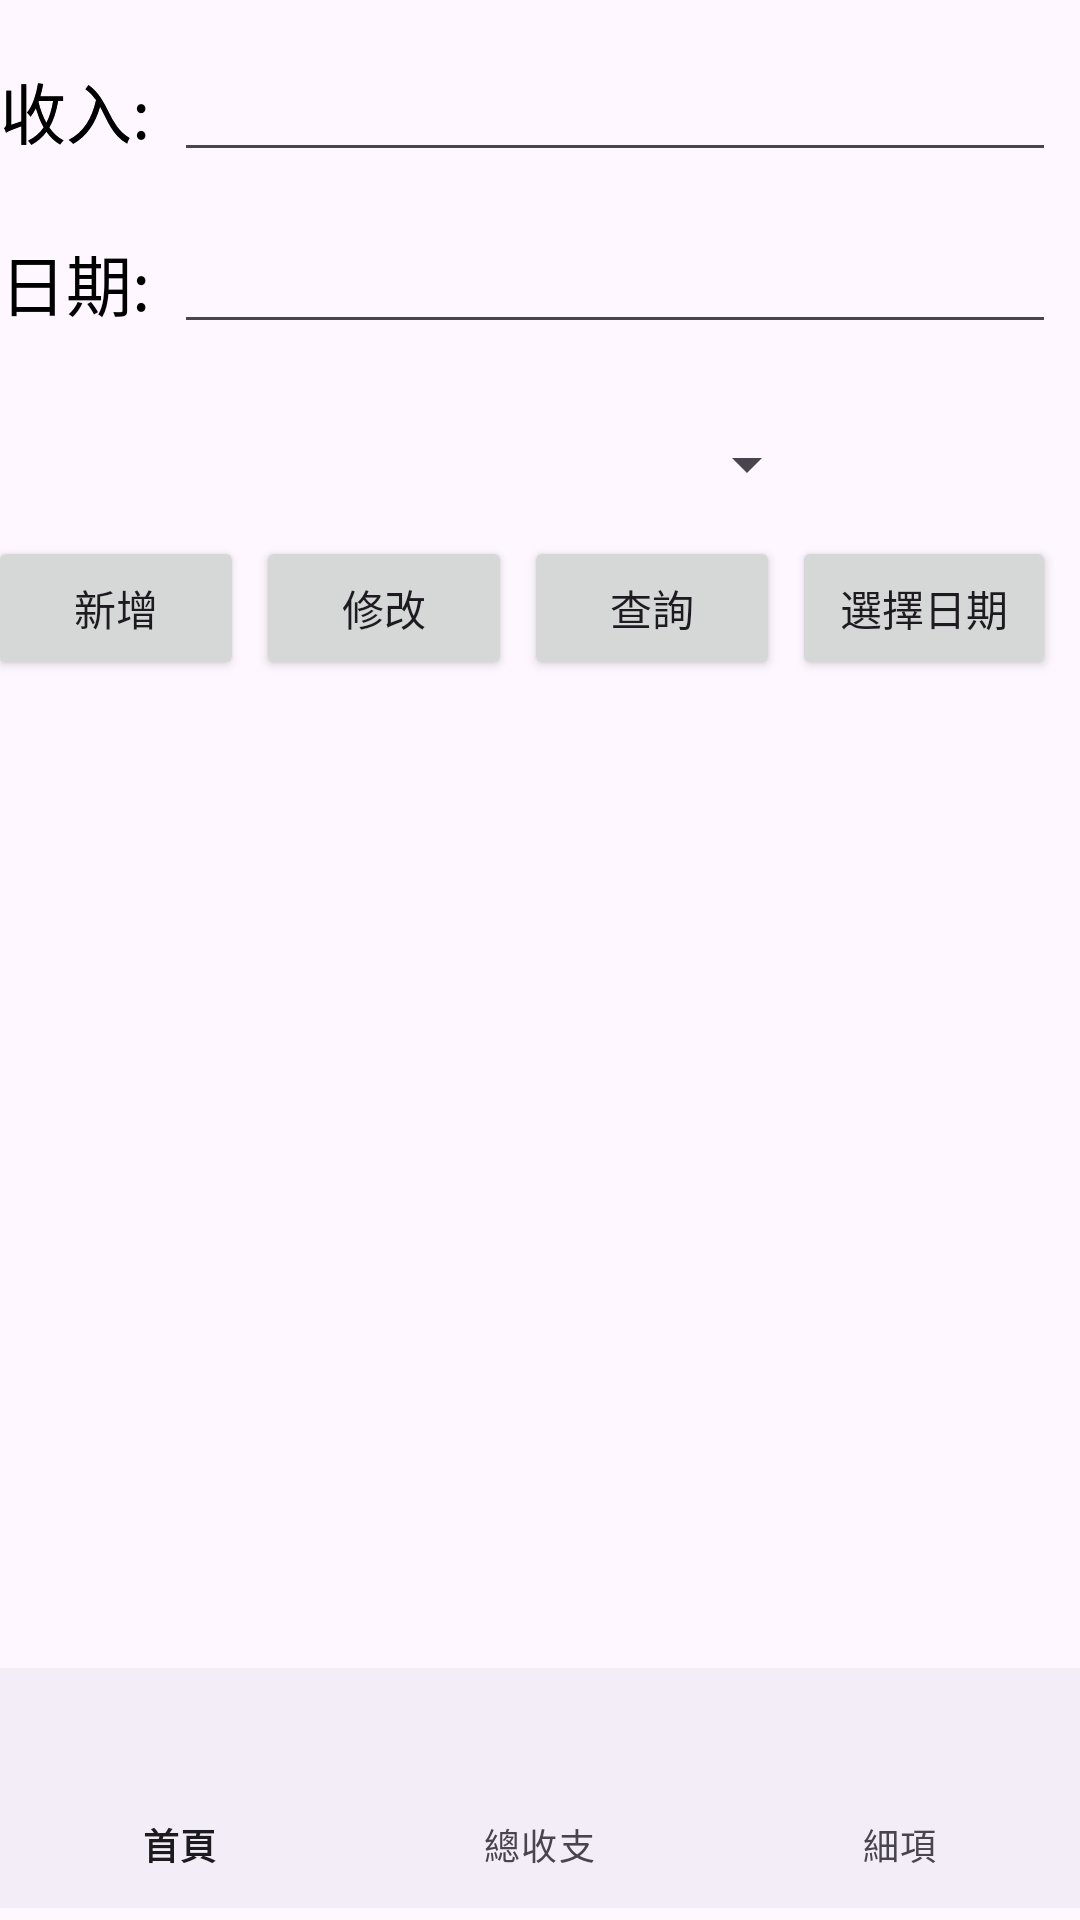

The Android layout XML behind this screen, and the referenced resources:
<!-- AndroidManifest.xml: application theme Theme.TEst -->
<!-- res/layout/activity_main.xml -->
<androidx.constraintlayout.widget.ConstraintLayout xmlns:android="http://schemas.android.com/apk/res/android"
    xmlns:app="http://schemas.android.com/apk/res-auto"
    xmlns:tools="http://schemas.android.com/tools"
    android:layout_width="match_parent"
    android:layout_height="match_parent"
    tools:context=".MainActivity">

    <ListView
        android:id="@+id/listview"
        android:layout_width="402dp"
        android:layout_height="412dp"
        android:layout_marginStart="8dp"
        android:layout_marginEnd="8dp"
        android:layout_marginBottom="72dp"
        app:layout_constraintBottom_toBottomOf="parent"
        app:layout_constraintEnd_toEndOf="parent"
        app:layout_constraintHorizontal_bias="1.0"
        app:layout_constraintStart_toStartOf="parent" />

    <EditText
        android:id="@+id/ed_income"
        android:layout_width="0dp"
        android:layout_height="wrap_content"
        android:layout_marginStart="8dp"
        android:layout_marginTop="16dp"
        android:layout_marginEnd="8dp"
        android:ems="10"
        android:inputType="numberSigned|numberDecimal"
        app:layout_constraintEnd_toEndOf="parent"
        app:layout_constraintStart_toEndOf="@+id/income"
        app:layout_constraintTop_toTopOf="parent"
        tools:ignore="Autofill,LabelFor" />

    <TextView
        android:id="@+id/income"
        android:layout_width="wrap_content"
        android:layout_height="wrap_content"
        android:text="收入:"
        android:textColor="@android:color/black"
        android:textSize="22sp"
        app:layout_constraintBottom_toBottomOf="@+id/ed_income"
        app:layout_constraintStart_toStartOf="@+id/incomeTitle"
        app:layout_constraintTop_toTopOf="@+id/ed_income" />

    <TextView
        android:id="@+id/incomeTitle"
        android:layout_width="wrap_content"
        android:layout_height="wrap_content"
        android:text="收入"
        android:textColor="@android:color/black"
        android:textSize="22sp"
        app:layout_constraintBottom_toBottomOf="@+id/ed_income"
        app:layout_constraintStart_toStartOf="parent"
        app:layout_constraintTop_toTopOf="@+id/ed_income" />

    <EditText
        android:id="@+id/ed_date"
        android:layout_width="0dp"
        android:layout_height="wrap_content"
        android:layout_marginTop="16dp"
        android:ems="10"
        android:inputType="date"
        app:layout_constraintEnd_toEndOf="@id/ed_income"
        app:layout_constraintStart_toStartOf="@+id/ed_income"
        app:layout_constraintTop_toBottomOf="@id/ed_income"
        tools:ignore="Autofill,LabelFor" />

    <TextView
        android:id="@+id/date"
        android:layout_width="wrap_content"
        android:layout_height="wrap_content"
        android:text="日期:"
        android:textColor="@android:color/black"
        android:textSize="22sp"
        app:layout_constraintBottom_toBottomOf="@+id/ed_date"
        app:layout_constraintStart_toStartOf="@+id/incomeTitle"
        app:layout_constraintTop_toTopOf="@+id/ed_date" />

    <Spinner
        android:id="@+id/spinner_type"
        android:layout_width="215dp"
        android:layout_height="32dp"
        android:layout_marginTop="24dp"
        app:layout_constraintEnd_toEndOf="@id/ed_date"
        app:layout_constraintHorizontal_bias="0.0"
        app:layout_constraintStart_toStartOf="@+id/ed_date"
        app:layout_constraintTop_toBottomOf="@id/ed_date" />



    <LinearLayout
        android:id="@+id/linearLayout"
        android:layout_width="369dp"
        android:layout_height="60dp"
        android:layout_marginStart="8dp"
        android:layout_marginTop="8dp"
        android:layout_marginEnd="8dp"
        android:orientation="horizontal"
        app:layout_constraintEnd_toEndOf="parent"
        app:layout_constraintStart_toStartOf="parent"
        app:layout_constraintTop_toBottomOf="@+id/spinner_type">

        <Button
            android:id="@+id/btn_insert"
            android:layout_width="wrap_content"
            android:layout_height="wrap_content"
            android:layout_marginEnd="4dp"
            android:layout_weight="1"
            android:text="新增"
            tools:ignore="ButtonStyle" />


        <Button
            android:id="@+id/btn_update"
            android:layout_width="wrap_content"
            android:layout_height="wrap_content"
            android:layout_marginEnd="4dp"
            android:layout_weight="1"
            android:text="修改"
            tools:ignore="ButtonStyle" />

        <Button
            android:id="@+id/btn_query"
            android:layout_width="wrap_content"
            android:layout_height="wrap_content"
            android:layout_marginEnd="4dp"
            android:layout_weight="1"
            android:text="查詢"
            tools:ignore="ButtonStyle" />

        <Button
            android:id="@+id/btn_pick_date"
            android:layout_width="wrap_content"
            android:layout_height="wrap_content"
            android:text="選擇日期"
            app:layout_constraintEnd_toEndOf="parent"
            app:layout_constraintStart_toStartOf="parent"
            app:layout_constraintTop_toBottomOf="@+id/spinner_type" />

        <FrameLayout
            android:id="@+id/frame_container"
            android:layout_width="0dp"
            android:layout_height="match_parent"
            android:layout_marginStart="8dp"
            android:layout_marginEnd="8dp"
            android:layout_weight="1" />


    </LinearLayout>

    <com.google.android.material.bottomnavigation.BottomNavigationView
        android:id="@+id/bottom_navigation"
        android:layout_width="match_parent"
        android:layout_height="wrap_content"
        android:layout_marginBottom="4dp"
        app:labelVisibilityMode="labeled"
        app:layout_constraintBottom_toBottomOf="parent"
        app:layout_constraintEnd_toEndOf="parent"
        app:layout_constraintHorizontal_bias="0.0"
        app:layout_constraintStart_toStartOf="parent"
        app:menu="@menu/bottom_navigation_menu" />
</androidx.constraintlayout.widget.ConstraintLayout>
<!-- resources referenced by this layout -->
<resources>
  <style name="Theme.TEst" parent="Base.Theme.TEst" />
  <style name="Base.Theme.TEst" parent="Theme.Material3.DayNight.NoActionBar">
          
          
      </style>
</resources>
